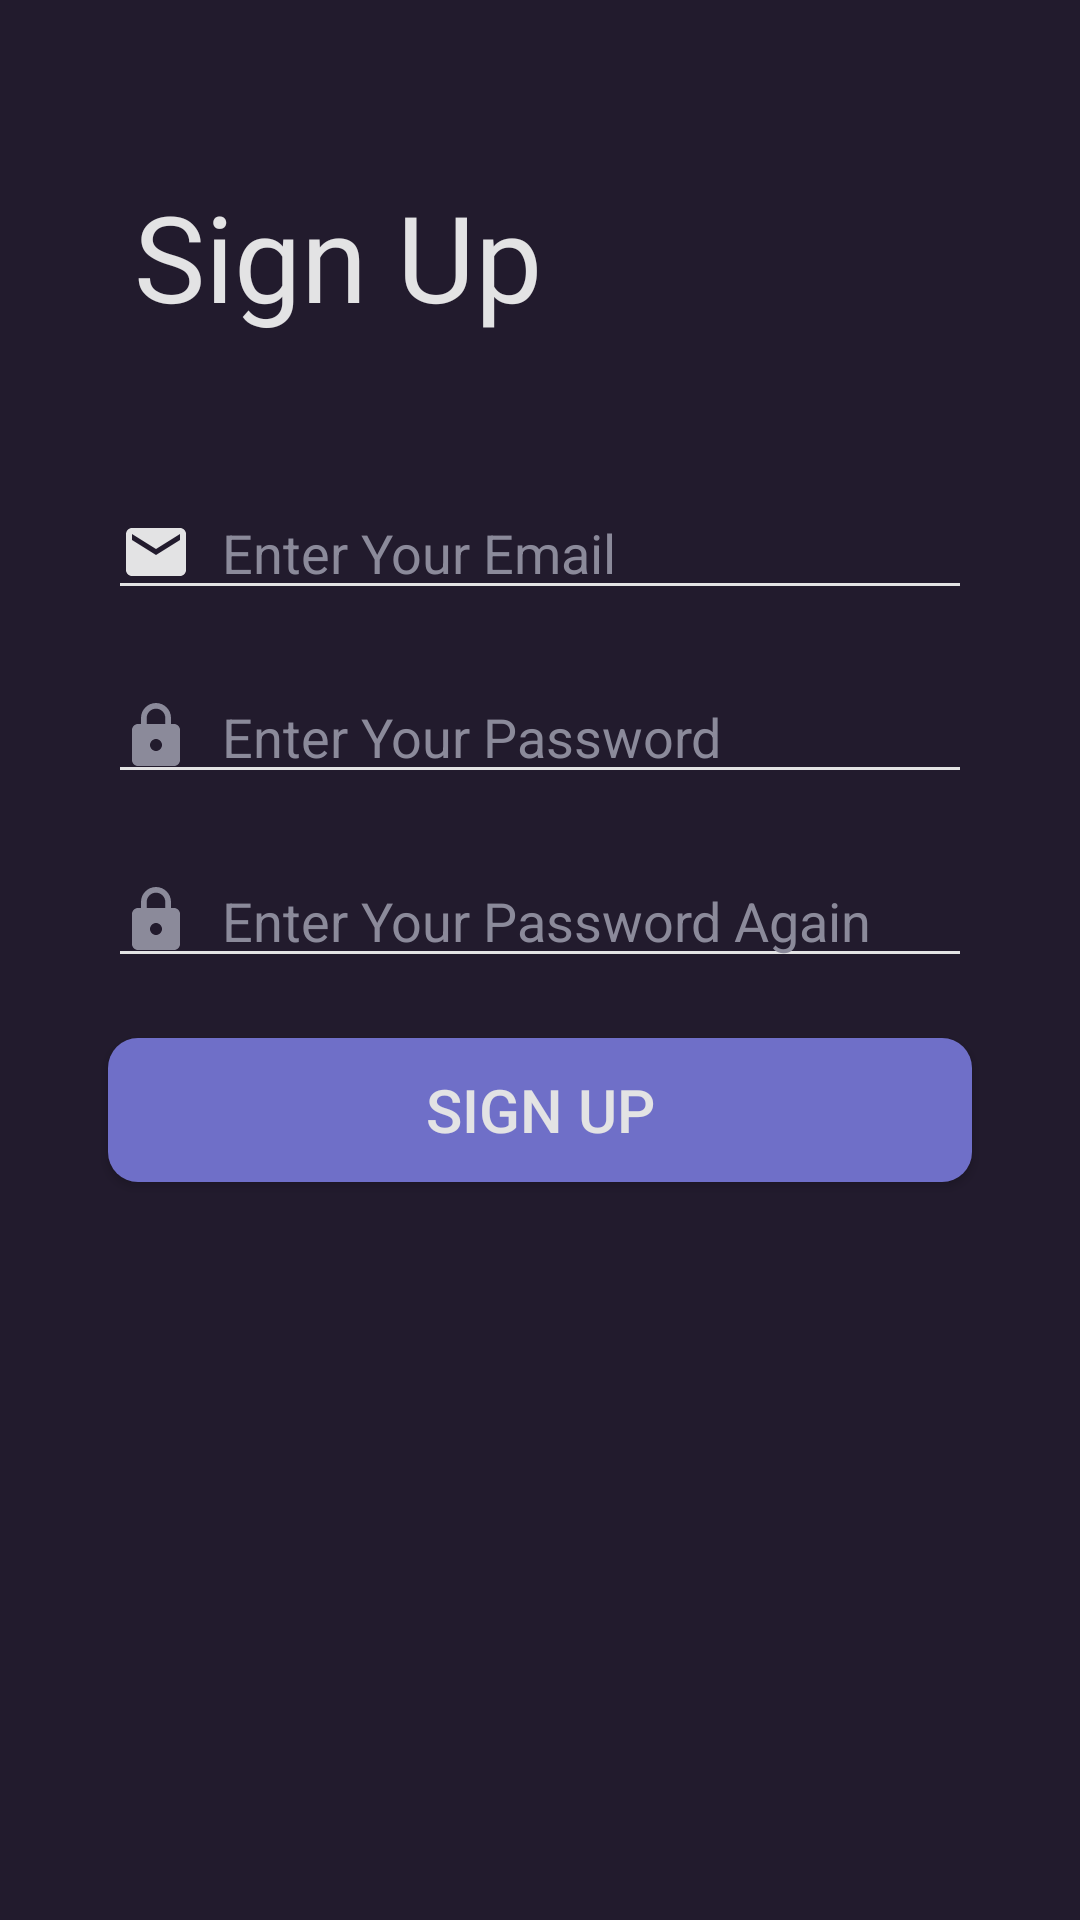

Here is an Android app screen rendered from its layout file. Give the layout XML and the strings, colors and styles it references.
<!-- AndroidManifest.xml: application theme Theme.NotesApp -->
<!-- res/layout/activity_sign_up.xml -->
<?xml version="1.0" encoding="utf-8"?>
<androidx.constraintlayout.widget.ConstraintLayout xmlns:android="http://schemas.android.com/apk/res/android"
    xmlns:app="http://schemas.android.com/apk/res-auto"
    xmlns:tools="http://schemas.android.com/tools"
    android:layout_width="match_parent"
    android:layout_height="match_parent"
    tools:context=".activities.LoginActivity">

    <ScrollView
        android:layout_width="match_parent"
        android:layout_height="match_parent"
        android:fillViewport="true"
        app:layout_constraintBottom_toBottomOf="parent"
        app:layout_constraintEnd_toEndOf="parent"
        app:layout_constraintStart_toStartOf="parent"
        app:layout_constraintTop_toTopOf="parent">

        <androidx.constraintlayout.widget.ConstraintLayout
            android:id="@+id/constraintLayout"
            android:layout_width="match_parent"
            android:layout_height="match_parent"
            android:background="@color/backgroundLightPurple">

            <EditText
                android:id="@+id/et_signup_email"
                android:layout_width="288dp"
                android:layout_height="wrap_content"
                android:layout_marginTop="50dp"
                android:backgroundTint="@color/titleText"
                android:drawableStart="@drawable/ic_baseline_email_24"
                android:drawablePadding="10dp"
                android:hint="Enter Your Email"
                android:inputType="textEmailAddress"
                android:textColor="@color/titleText"
                android:textColorHint="@color/textGrey"
                app:layout_constraintEnd_toEndOf="parent"
                app:layout_constraintStart_toStartOf="parent"
                app:layout_constraintTop_toBottomOf="@+id/textView"
                app:layout_constraintWidth_percent="0.7" />

            <EditText
                android:id="@+id/et_signup_password"
                android:layout_width="288dp"
                android:layout_height="wrap_content"
                android:layout_marginTop="20dp"
                android:backgroundTint="@color/titleText"
                android:drawableStart="@drawable/ic_baseline_lock_24"
                android:drawablePadding="10dp"
                android:hint="Enter Your Password"
                android:inputType="textPassword"
                android:textColor="@color/titleText"
                android:textColorHint="@color/textGrey"
                app:layout_constraintEnd_toEndOf="parent"
                app:layout_constraintStart_toStartOf="parent"
                app:layout_constraintTop_toBottomOf="@+id/et_signup_email"
                app:layout_constraintWidth_percent="0.7" />

            <EditText
                android:id="@+id/et_signup_password_again"
                android:layout_width="288dp"
                android:layout_height="wrap_content"
                android:layout_marginTop="20dp"
                android:backgroundTint="@color/titleText"
                android:drawableStart="@drawable/ic_baseline_lock_24"
                android:drawablePadding="10dp"
                android:hint="Enter Your Password Again"
                android:inputType="textPassword"
                android:textColor="@color/titleText"
                android:textColorHint="@color/textGrey"
                app:layout_constraintEnd_toEndOf="parent"
                app:layout_constraintStart_toStartOf="parent"
                app:layout_constraintTop_toBottomOf="@+id/et_signup_password"
                app:layout_constraintWidth_percent="0.7" />


            <TextView
                android:id="@+id/textView"
                android:layout_width="wrap_content"
                android:layout_height="wrap_content"
                android:fontFamily="@font/roboto_light"
                android:text="Sign Up"
                android:textColor="@color/titleText"
                android:textSize="40sp"
                app:layout_constraintBottom_toBottomOf="parent"
                app:layout_constraintEnd_toEndOf="parent"
                app:layout_constraintHorizontal_bias="0.2"
                app:layout_constraintStart_toStartOf="parent"
                app:layout_constraintTop_toTopOf="parent"
                app:layout_constraintVertical_bias="0.100000024" />


            <androidx.appcompat.widget.AppCompatButton
                android:id="@+id/btn_sign_up_signuppage"
                android:layout_width="288dp"
                android:layout_height="wrap_content"
                android:layout_marginTop="20dp"
                android:layout_marginBottom="20dp"
                android:background="@drawable/ripple"
                android:text="SIGN UP"
                android:textColor="@color/titleText"
                android:textSize="20sp"
                app:layout_constraintBottom_toBottomOf="parent"
                app:layout_constraintEnd_toEndOf="parent"
                app:layout_constraintStart_toStartOf="parent"
                app:layout_constraintTop_toBottomOf="@+id/et_signup_password_again"
                app:layout_constraintVertical_bias="0.0"
                app:layout_constraintWidth_percent="0.7" />

        </androidx.constraintlayout.widget.ConstraintLayout>


    </ScrollView>


</androidx.constraintlayout.widget.ConstraintLayout>
<!-- resources referenced by this layout -->
<resources>
  <color name="backgroundLightPurple">#221b2d</color>
  <color name="textGrey">#8b8a9a</color>
  <color name="titleText">#E3E3E4</color>
  <!-- drawable ic_baseline_email_24 (drawable) -->
  <vector android:height="24dp" android:tint="@color/titleText"
      android:viewportHeight="24" android:viewportWidth="24"
      android:width="24dp" xmlns:android="http://schemas.android.com/apk/res/android">
      <path android:fillColor="@android:color/white" android:pathData="M20,4L4,4c-1.1,0 -1.99,0.9 -1.99,2L2,18c0,1.1 0.9,2 2,2h16c1.1,0 2,-0.9 2,-2L22,6c0,-1.1 -0.9,-2 -2,-2zM20,8l-8,5 -8,-5L4,6l8,5 8,-5v2z"/>
  </vector>
  <!-- drawable ic_baseline_lock_24 (drawable) -->
  <vector android:height="24dp" android:tint="@color/textGrey"
      android:viewportHeight="24" android:viewportWidth="24"
      android:width="24dp" xmlns:android="http://schemas.android.com/apk/res/android">
      <path android:fillColor="@android:color/white" android:pathData="M18,8h-1L17,6c0,-2.76 -2.24,-5 -5,-5S7,3.24 7,6v2L6,8c-1.1,0 -2,0.9 -2,2v10c0,1.1 0.9,2 2,2h12c1.1,0 2,-0.9 2,-2L20,10c0,-1.1 -0.9,-2 -2,-2zM12,17c-1.1,0 -2,-0.9 -2,-2s0.9,-2 2,-2 2,0.9 2,2 -0.9,2 -2,2zM15.1,8L8.9,8L8.9,6c0,-1.71 1.39,-3.1 3.1,-3.1 1.71,0 3.1,1.39 3.1,3.1v2z"/>
  </vector>
  <!-- drawable ripple (drawable) -->
  <?xml version="1.0" encoding="utf-8"?>
  <ripple xmlns:android="http://schemas.android.com/apk/res/android"
      android:color="@color/textGrey">
      <item android:id="@android:id/mask">
          <shape android:shape="rectangle">
              <solid android:color="@color/buttonPurple" />
              <corners android:radius="10dp" />
          </shape>
      </item>
  
      <item android:id="@android:id/background">
          <shape android:shape="rectangle">
              <gradient
                  android:angle="90"
                  android:endColor="@color/buttonPurple"
                  android:startColor="@color/buttonPurple"
                  android:type="linear" />
              <corners android:radius="10dp" />
          </shape>
      </item>
  </ripple>
  <style name="Theme.NotesApp" parent="Theme.MaterialComponents.Light.NoActionBar">
          
          <item name="colorPrimary">@color/titleText</item>
          <item name="colorPrimaryVariant">@color/purple_700</item>
          <item name="colorOnPrimary">@color/white</item>
  
          <item name="android:statusBarColor" tools:targetApi="l">@color/backgroundDarkBlue</item>
          <item name="android:textColorSecondary">@color/darkTextGrey</item>
          
          <item name="android:textColorHint">@color/titleText</item>
          <item name="android:windowBackground">@color/backgroundDarkBlue</item>
          <item name="android:windowDisablePreview">true</item>
          <item name="android:itemBackground">#272636</item>
  
          <item name="colorAccent">@color/titleText</item>
      </style>
  <color name="buttonPurple">#6f6fc8</color>
  <color name="purple_700">#FF3700B3</color>
  <color name="white">#FFFFFFFF</color>
  <color name="backgroundDarkBlue">#1F1B2D</color>
  <color name="darkTextGrey">#4b4856</color>
</resources>
